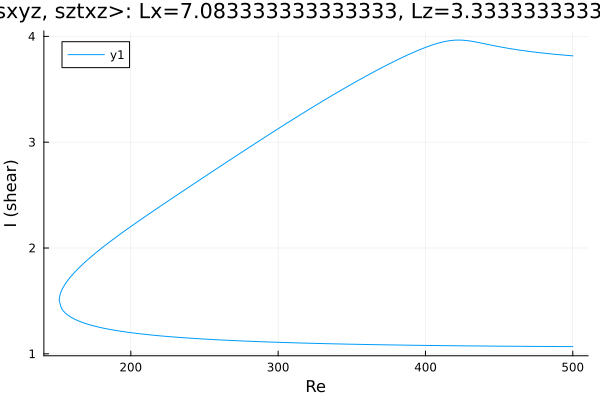

The table this chart was drawn from, first rows:
Re, shear
500.0, 3.816
499.2, 3.817
497.8, 3.818
496.4, 3.82
494.9, 3.822
493.5, 3.823
492.1, 3.825
490.7, 3.827
489.3, 3.829
487.9, 3.831
486.5, 3.833
485.3, 3.834
483.9, 3.836
482.5, 3.838
481, 3.84
479.6, 3.842
478.2, 3.845
476.8, 3.847
475.4, 3.849
474, 3.852
472.6, 3.854
471.1, 3.856
469.7, 3.859
468.3, 3.862
466.9, 3.864
465.5, 3.867
464.1, 3.87
462.7, 3.873
461.2, 3.876
459.8, 3.879
458.4, 3.882
457, 3.885
455.6, 3.889
454.2, 3.892
452.8, 3.895
451.3, 3.899
449.9, 3.903
448.5, 3.906
447.1, 3.91
445.7, 3.914
444.3, 3.918
442.9, 3.922
441.4, 3.926
440.4, 3.929
439, 3.933
437.6, 3.937
436.2, 3.941
434.8, 3.945
433.4, 3.949
432, 3.952
430.5, 3.956
429.1, 3.958
427.7, 3.961
426.3, 3.963
424.9, 3.964
423.5, 3.965
422.1, 3.965
420.6, 3.964
419.2, 3.963
417.8, 3.961
... 500 more rows
